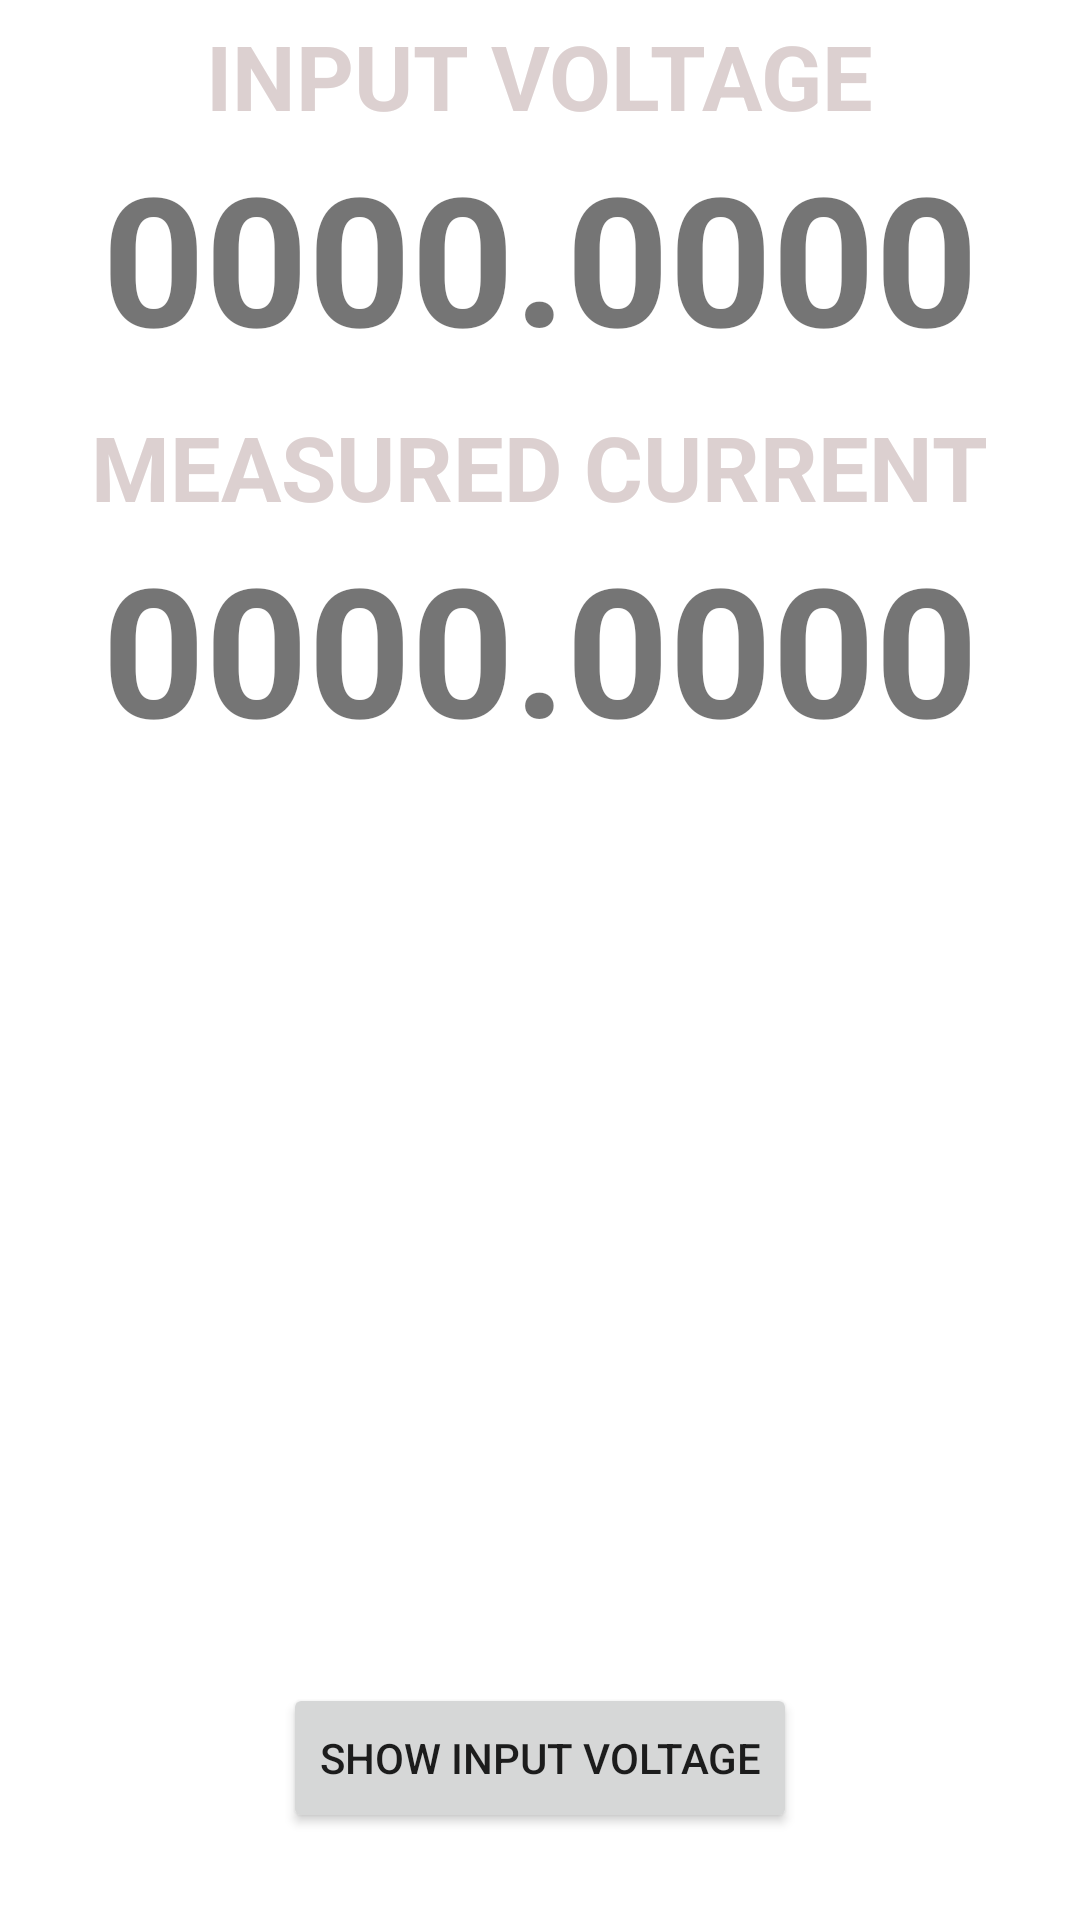

Write the Android layout XML for this screen, with the resource values it uses.
<!-- AndroidManifest.xml: application theme Theme.Chestnut6 -->
<!-- res/layout/fragment_analysis.xml -->
<?xml version="1.0" encoding="utf-8"?>
<RelativeLayout xmlns:android="http://schemas.android.com/apk/res/android"
    xmlns:tools="http://schemas.android.com/tools"
    android:layout_width="match_parent"
    android:layout_height="match_parent"
    android:background="@drawable/snow_bg"
    tools:context=".Fragments.AnalysisFragment">

    <LinearLayout
        android:layout_width="match_parent"
        android:layout_height="wrap_content"
        android:orientation="vertical"
        >

        <LinearLayout
            android:layout_width="match_parent"
            android:layout_height="wrap_content"
            android:layout_weight="1"
            android:layout_margin="5dp"
            android:orientation="vertical">

            <TextView
                android:layout_width="wrap_content"
                android:layout_height="wrap_content"
                android:textColor="#DCD0D0"
                android:text="INPUT VOLTAGE"
                android:textSize="30sp"
                android:layout_gravity="center"
                android:textStyle="bold"/>

            <TextView
                android:layout_width="wrap_content"
                android:layout_height="wrap_content"
                android:layout_gravity="center"
                android:text="0000.0000"
                android:id="@+id/inputVoltage"
                android:textSize="60sp"
                android:textStyle="bold"/>



        </LinearLayout>

        <LinearLayout
            android:layout_width="match_parent"
            android:layout_margin="5dp"
            android:layout_height="wrap_content"
            android:layout_weight="1"
            android:orientation="vertical">

            <TextView
                android:layout_width="wrap_content"
                android:layout_height="wrap_content"
                android:text="MEASURED CURRENT"
                android:textColor="#DCD0D0"
                android:textSize="30sp"
                android:layout_gravity="center"
                android:textStyle="bold"/>

            <TextView
                android:layout_width="wrap_content"
                android:layout_height="wrap_content"
                android:layout_gravity="center"
                android:text="0000.0000"
                android:id="@+id/measuredCurrent"
                android:textSize="60sp"
                android:textStyle="bold"/>



        </LinearLayout>





    </LinearLayout>


    <Button
        android:layout_width="wrap_content"
        android:id="@+id/showVoltage"
        android:layout_height="50dp"
        android:text="SHOW INPUT VOLTAGE"
        android:singleLine="true"
        android:layout_alignParentBottom="true"
        android:layout_centerInParent="true"
        android:layout_marginBottom="29dp"/>
</RelativeLayout>
<!-- resources referenced by this layout -->
<resources>
  <style name="Theme.Chestnut6" parent="Theme.MaterialComponents.DayNight.DarkActionBar">
          
          <item name="colorPrimary">@color/purple_500</item>
          <item name="colorPrimaryVariant">@color/purple_700</item>
          <item name="colorOnPrimary">@color/white</item>
          
          <item name="colorSecondary">@color/teal_200</item>
          <item name="colorSecondaryVariant">@color/teal_700</item>
          <item name="colorOnSecondary">@color/black</item>
          
          <item name="android:statusBarColor" tools:targetApi="l">?attr/colorPrimaryVariant</item>
          
      </style>
  <color name="purple_500">#FF6200EE</color>
  <color name="purple_700">#FF3700B3</color>
  <color name="white">#FFFFFFFF</color>
  <color name="teal_200">#FF03DAC5</color>
  <color name="teal_700">#FF018786</color>
  <color name="black">#FF000000</color>
</resources>
